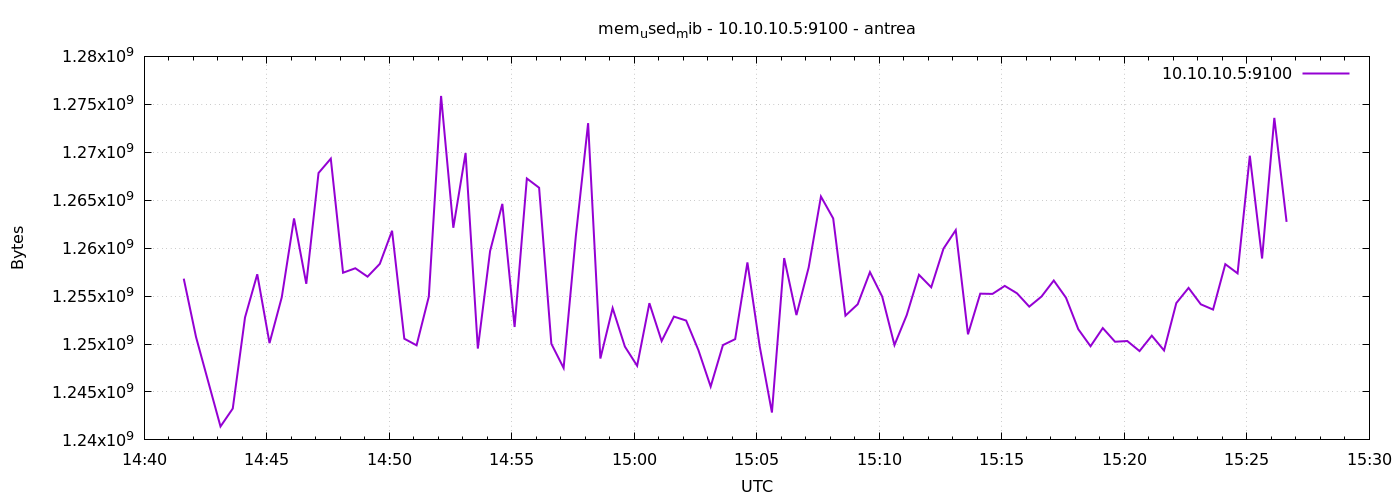

Values plotted in this chart, from the file beside it:
1777214497	1256816640
1777214527	1250742272
1777214557	1246064640
1777214587	1241399296
1777214617	1243271168
1777214647	1252773888
1777214677	1257275392
1777214707	1250095104
1777214737	1254879232
1777214767	1263095808
1777214797	1256280064
1777214827	1267838976
1777214857	1269334016
1777214887	1257435136
1777214917	1257902080
1777214947	1257025536
1777214977	1258360832
1777215007	1261813760
1777215037	1250553856
1777215067	1249865728
1777215097	1254944768
1777215127	1275875328
1777215157	1262125056
1777215187	1269919744
1777215217	1249525760
1777215247	1259696128
1777215277	1264615424
1777215307	1251774464
1777215337	1267265536
1777215367	1266298880
1777215397	1250025472
1777215427	1247498240
1777215457	1261285376
1777215487	1273036800
1777215517	1248485376
1777215547	1253744640
1777215577	1249734656
1777215607	1247727616
1777215637	1254260736
1777215667	1250308096
1777215697	1252859904
1777215727	1252446208
1777215757	1249366016
1777215787	1245560832
1777215817	1249886208
1777215847	1250508800
1777215877	1258508288
1777215907	1249775616
1777215937	1242853376
1777215967	1258962944
1777215997	1253019648
1777216027	1257992192
1777216057	1265381376
1777216087	1263099904
1777216117	1252958208
1777216147	1254146048
1777216177	1257500672
1777216207	1254944768
1777216237	1249890304
1777216267	1253015552
1777216297	1257218048
... 30 more rows
